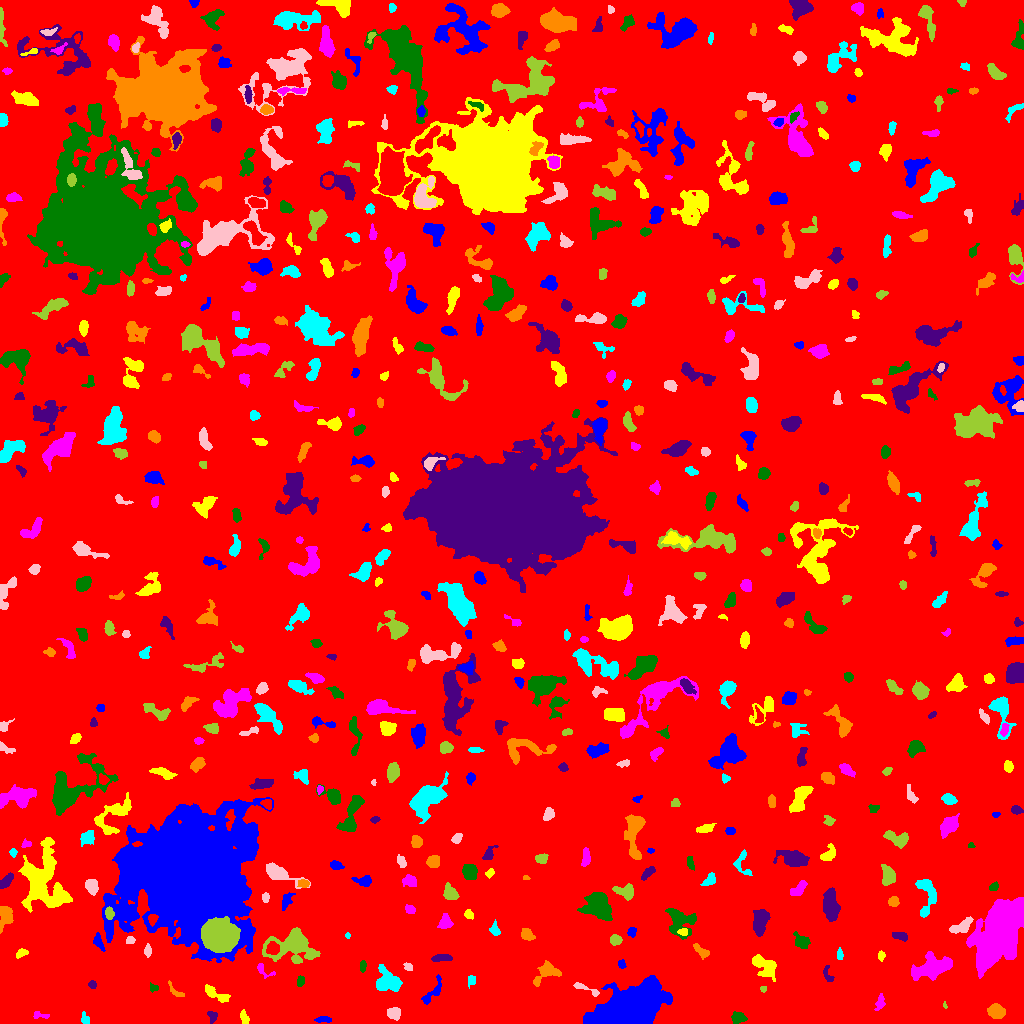

The file beside this chart, header and first rows:
ID, X, Y, A, B, theta, total_flux, mu_max, mu_median, mu_mean, R_fwhm, R_e, R10, R90, x_start, x_end, y_start, y_end, area, greylevel
0, 508.8, 520.8, 297.4, 296.5, -1.567, 1673483, 11.0, 2.0, 1.976, 98.78, 236.3, 90.39, 390, 0, 1023, 0, 1023, 846855, 1.976
1, 323.2, 3.969, 4.346, 1.425, 0.007819, 128.0, 2.0, 1.0, 1.362, 5.293, 3.141, 1.382, 4.886, 314, 331, 1, 7, 94, 6.362
2, 243.9, 6.5, 3.434, 1.626, -1.352, 196.0, 5.0, 2.0, 1.96, 3.141, 2.877, 1.128, 4.687, 240, 249, 0, 14, 100, 6.96
3, 39.78, 8.319, 4.582, 1.754, -0.1597, 119.0, 3.0, 1.0, 1.384, 3.29, 2.877, 0.9772, 4.618, 33, 49, 5, 12, 86, 6.384
4, 738.2, 5.622, 3.397, 2.507, -0.009874, 352.0, 5.0, 2.0, 2.347, 4.334, 3.568, 1.493, 5.754, 731, 747, 0, 12, 150, 7.347
5, 212.8, 7.228, 2.818, 2.171, 1.511, 162.0, 4.0, 2.0, 1.705, 3.989, 2.877, 1.128, 4.652, 207, 217, 0, 12, 95, 6.705
6, 995.9, 12.22, 4, 3.319, -0.2784, 1381, 12.0, 5.0, 6.111, 5.971, 4.687, 1.871, 7.421, 987, 1005, 5, 20, 226, 9.111
7, 85.29, 3.932, 2.481, 1.995, -1.03, 103.0, 3.0, 1.0, 1.226, 3.192, 2.585, 0.9772, 4.068, 81, 89, 0, 12, 84, 7.226
8, 394.4, 10.53, 3.292, 2.837, -0.4013, 358.0, 5.0, 2.0, 2.325, 4.918, 3.827, 1.493, 5.754, 387, 400, 3, 16, 154, 7.325
9, 944.6, 18.01, 1.803, 0.853, -1.382, 68.0, 6.0, 2.0, 2.615, 1.954, 1.382, 0.5642, 2.394, 943, 947, 15, 22, 26, 10.62
10, 18.39, 29.6, 9.639, 4.267, -0.5405, 2620, 13.0, 4.0, 4.79, 6.283, 7.024, 2.646, 11.47, 0, 37, 18, 44, 547, 8.79
11, 627.7, 14.21, 16.44, 7.5, 0.4751, 85639, 110.0, 24.0, 33.05, 14.37, 13.03, 5.171, 21.51, 583, 672, 0, 48, 2591, 37.05
12, 215.6, 29.26, 7.596, 2.333, -0.5104, 521.0, 5.0, 2.0, 2.412, 5.698, 4.583, 1.784, 6.956, 205, 230, 21, 39, 216, 7.412
13, 880, 20.5, 3.906, 2.022, 1.286, 204.0, 4.0, 2.0, 1.729, 4.478, 3.29, 1.262, 5.262, 874, 885, 13, 30, 118, 7.729
14, 153.6, 35.64, 2.339, 1.879, -0.3038, 95.0, 3.0, 1.0, 1.508, 2.764, 2.394, 0.9772, 4.029, 150, 158, 31, 41, 63, 6.508
15, 92.36, 38.88, 2.052, 1.889, -1.368, 211.0, 6.0, 3.0, 3.403, 3.742, 2.585, 0.9772, 3.868, 88, 96, 35, 43, 62, 7.403
16, 176.5, 30.77, 5.134, 1.791, -0.6068, 104.0, 3.0, 1.0, 1.02, 2.877, 2.821, 1.128, 4.583, 168, 184, 27, 43, 102, 7.02
17, 471.7, 43.19, 2.684, 1.959, 1.363, 190.0, 4.0, 2.5, 2.375, 4.222, 2.877, 1.128, 4.297, 468, 475, 35, 48, 80, 7.375
18, 587, 34.07, 8.614, 1.604, -0.3945, 279.0, 5.0, 2.0, 2.163, 3.613, 3.656, 1.382, 5.614, 573, 599, 27, 41, 129, 8.163
19, 763.4, 34.71, 1.478, 1.255, -0.0469, 35.0, 2.0, 1.0, 0.875, 2.932, 1.693, 0.5642, 2.706, 760, 766, 31, 37, 40, 6.875
20, 744.4, 44.15, 2.884, 2.442, 0.3724, 601.0, 10.0, 3.0, 3.903, 4.37, 3.338, 1.382, 5.323, 737, 751, 37, 50, 154, 9.903
21, 433.3, 31.42, 8.503, 2.857, 0.9509, 351.0, 5.0, 1.0, 1.696, 3.949, 4.146, 1.596, 6.91, 421, 441, 19, 49, 207, 6.696
22, 764.3, 57.18, 7.794, 4.033, -0.7594, 1220, 7.0, 3.0, 3.245, 6.77, 6.206, 2.459, 9.707, 752, 776, 42, 69, 376, 7.245
23, 263.6, 52.89, 5.738, 2.679, -0.641, 228.0, 4.0, 2.0, 2.073, 5.078, 3.432, 1.262, 5.232, 257, 275, 45, 60, 110, 7.073
24, 300.3, 42.33, 2.628, 1.673, 1.454, 149.0, 4.0, 2.0, 1.91, 3.785, 2.646, 0.9772, 4.222, 297, 304, 37, 48, 78, 6.91
25, 827.8, 48.53, 4.699, 2.162, -1.242, 258.0, 5.0, 2.0, 2.505, 3.742, 3.338, 1.262, 5.14, 823, 834, 42, 58, 103, 6.505
26, 546.8, 51.05, 6.963, 4.394, 0.4764, 1266, 10.0, 4.0, 4.071, 6.103, 5.293, 2.034, 8.575, 533, 561, 37, 63, 311, 8.071
27, 386.6, 41.45, 6.891, 5.557, -0.3825, 1667, 13.0, 3.0, 3.763, 3.785, 6.433, 2.185, 10.52, 376, 402, 32, 59, 443, 7.763
28, 408.3, 56.95, 2.105, 1.514, -0.7691, 97.0, 5.0, 1.0, 1.47, 1.871, 2.185, 0.7979, 3.613, 403, 412, 53, 61, 66, 7.47
29, 293.4, 77.82, 12.06, 7.225, -0.01942, 4926, 17.0, 4.0, 5.158, 7.181, 8.63, 3.192, 14.86, 262, 320, 60, 96, 955, 9.158
30, 44.12, 78.15, 11.66, 6.124, 0.3069, 5426, 15.0, 4.0, 5.173, 9.339, 9.253, 3.613, 14.98, 8, 70, 59, 93, 1049, 10.17
31, 621.7, 59.44, 2.412, 1.626, -1.319, 183.0, 6.0, 3.0, 2.859, 3.338, 2.459, 0.9772, 3.827, 618, 626, 55, 64, 64, 7.859
32, 881.2, 67.84, 2.251, 1.468, 1.504, 187.0, 8.0, 2.0, 2.877, 2.764, 2.185, 0.7979, 3.742, 878, 885, 62, 73, 65, 7.877
33, 932.6, 55.89, 9.484, 4.51, 0.2822, 4295, 20.0, 5.0, 6.335, 6.507, 7.247, 2.706, 12.36, 911, 952, 43, 72, 678, 10.33
34, 362.8, 57.87, 2.804, 1.548, 1.487, 159.0, 5.0, 2.0, 2.208, 2.877, 2.585, 0.9772, 4.146, 360, 366, 51, 63, 72, 7.208
35, 440.6, 65.66, 5.218, 1.642, 0.1025, 195.0, 4.0, 1.0, 1.403, 4.26, 3.523, 1.128, 5.614, 431, 452, 62, 69, 139, 6.403
36, 701.1, 72.13, 5.045, 2.153, -0.6943, 392.0, 6.0, 3.0, 2.861, 5.171, 3.989, 1.493, 5.971, 693, 709, 64, 80, 137, 6.861
37, 839.7, 68.15, 2.773, 1.284, -1.545, 82.0, 2.0, 1.0, 1.206, 3.989, 2.523, 1.128, 3.613, 837, 843, 64, 76, 68, 7.206
38, 147.7, 72.56, 3.021, 1.263, 1.56, 125.0, 4.0, 1.0, 1.506, 3.523, 2.459, 0.9772, 3.909, 144, 151, 66, 80, 83, 7.506
39, 219.5, 88.13, 6.815, 6.291, -0.2933, 51536, 159.0, 28.0, 46.35, 8.885, 7.959, 3.241, 14.01, 201, 240, 71, 107, 1112, 65.35
40, 272.4, 74.93, 3.475, 3.13, 1.372, 259.0, 4.0, 2.0, 1.682, 5.262, 4.146, 1.596, 6.333, 266, 279, 69, 82, 154, 11.68
41, 98.28, 81.81, 4.483, 2.136, -1.128, 281.0, 5.0, 2.0, 2.213, 3.909, 3.568, 1.382, 5.557, 93, 105, 72, 91, 127, 8.213
42, 21.5, 70.4, 2.972, 1.735, 0.3899, 258.0, 7.0, 3.0, 2.867, 3.09, 2.821, 1.128, 4.478, 16, 28, 65, 75, 90, 14.87
43, 998.6, 90.44, 15.61, 7.356, 1.08, 46475, 68.0, 10.0, 17.19, 12.46, 12.3, 4.82, 22.33, 966, 1023, 45, 126, 2703, 21.19
44, 801.7, 81.82, 4.492, 3.139, -0.6855, 514.0, 5.0, 3.0, 2.734, 5.642, 4.652, 1.871, 7.024, 793, 810, 75, 92, 188, 6.734
45, 900.2, 87.36, 4.143, 1.799, -0.2141, 247.0, 5.0, 2.0, 2.058, 3.613, 3.432, 1.262, 5.382, 892, 907, 82, 91, 120, 7.058
46, 527.5, 88.94, 3.632, 2.561, -0.7588, 152.0, 3.0, 1.0, 1.086, 2.706, 3.827, 1.262, 5.836, 521, 535, 83, 95, 140, 6.086
47, 347.5, 88.0, 1.414, 1.036, -0.0, 68.0, 5.0, 2.0, 2.194, 2.111, 1.493, 0.5642, 2.459, 345, 350, 85, 91, 31, 9.194
48, 130.4, 83.22, 2.069, 1.813, 0.3279, 125.0, 4.0, 2.0, 1.894, 3.478, 2.394, 0.9772, 3.909, 126, 135, 80, 87, 66, 7.894
49, 615.2, 83.56, 2.624, 2.31, -0.02347, 425.0, 8.0, 4.0, 3.664, 4.442, 3.192, 1.262, 4.886, 610, 622, 78, 89, 116, 8.664
50, 850.3, 92.19, 3.34, 1.883, -0.993, 321.0, 6.0, 2.0, 2.548, 4.222, 3.141, 1.262, 4.983, 844, 857, 85, 99, 126, 7.548
51, 631.8, 91.4, 2.369, 2, 1.355, 194.0, 4.0, 3.0, 2.425, 4.297, 2.821, 1.128, 4.184, 627, 636, 86, 96, 80, 7.425
52, 683.7, 91.5, 2.326, 1.823, 0.0, 138.0, 4.0, 2.0, 2.0, 3.827, 2.523, 0.9772, 3.909, 677, 687, 88, 95, 69, 10.0
53, 445.1, 101, 3.469, 3.096, 1.407, 682.0, 8.0, 4.0, 4.108, 5.47, 3.989, 1.596, 6.232, 437, 453, 95, 110, 166, 8.108
54, 680.7, 103.4, 7.468, 6.199, -0.5544, 1926, 11.0, 3.0, 3.939, 6.155, 6.257, 2.394, 10.76, 665, 696, 84, 115, 489, 7.939
55, 830.4, 117, 6.866, 3.282, -1.476, 2113, 14.0, 4.0, 4.891, 6.283, 5.863, 2.257, 9.441, 823, 840, 102, 136, 432, 9.891
56, 5.474, 108.4, 5.295, 2.884, 1.378, 696.0, 7.0, 2.0, 2.784, 4.886, 4.406, 1.693, 7.356, 0, 13, 90, 117, 250, 7.784
57, 494.8, 93.23, 2.66, 1.964, -0.9066, 179.0, 5.0, 1.0, 1.673, 3.141, 2.646, 0.9772, 4.334, 489, 500, 88, 104, 107, 7.673
58, 961.4, 96.65, 6.054, 2.66, 0.4819, 807.0, 10.0, 3.0, 3.571, 4.549, 4.687, 1.693, 7.291, 949, 973, 90, 107, 226, 9.571
59, 109.3, 110.3, 3.078, 2.123, -1.418, 298.0, 5.0, 3.0, 2.95, 4.478, 3.29, 1.262, 5.015, 105, 114, 104, 117, 101, 10.95
... 562 more rows
